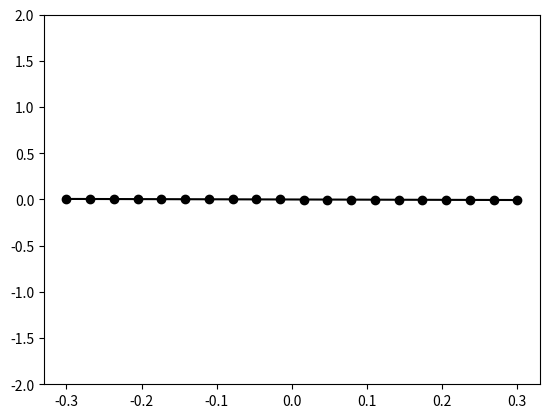

Write Python code to recreate this figure.
import numpy as np
from scipy.integrate import solve_ivp, odeint
import matplotlib.pyplot as plt

# create Vx uniform range
Vx = np.arange(0.5, 3.5, 0.25)
# crate Vx drifing uniform range
Vxd = np.linspace(1.5, 2.25, len(Vx), endpoint=True)
# create a uniform set of steering angles
stag = np.linspace(-0.3, 0.3, num=20, endpoint=True)
# combine the uniform and drifting velocities
vxf = np.unique(np.sort(np.append(Vx,Vxd)))

# parameter functions
def Ffy(Df, Cf, Bf, vy, vx, w, delta, lf):
    # calculate angle alpha and force
    alphaf = -np.arctan( ((w * lf) + vy) / vx ) + delta
    ffy = Df * np.sin( Cf * np.arctan(Bf * alphaf) )
    return ffy

def Fry(Dr, Cr, Br, vy, vx, w, lr):
    # calculate angle alpha and force
    alphar = np.arctan( ((w * lr) - vy) / vx )
    fry = Dr * np.sin( Cr * np.arctan(Br * alphar) )
    return fry

def differential(t, y, p):
    '''
    Defines the differential equation for the dynamic car model

    Arguments:
        t: time
        y: vector/array of state variables:
            y = [vy,w]
        p: vector/array of parameters for the derivative:
            p = []
    '''
    # unpack state function values
    vy, w = y
    # unpack parameters
    vx, delta, mass, inertia, lf, lr = p

    # calculate the value for the system of non-linear ODEs: f = (vy',w')
    Df = Cf = Bf = Dr = Cr = Br = 1
    ffy = Ffy(Df, Cf, Bf, vy, vx, w, delta, lf)
    fry = Fry(Dr, Cr, Br, vy, vx, w, lr)
    f = [( fry + (ffy * np.cos(delta)) - (mass * vx * w) ) / mass,
         ( (ffy * lf * np.cos(delta)) - (fry * lr) ) / inertia]

    return f

# get current car state (kalman filter?)


# numerically integrate odes
# initial and final time (in seconds)
t0 = 0
tf = 1
# initial lateral and angular velocity from kalman filter
vy0 = 0
w0 = 0
# additional parameters for derivative function
mass = 100 # car mass (in kgs)
lf = 3 # distance from CoG to front tire
lr = 3 # distance from CoG to rear tire
inertia = 10 # inertia of car?

# pack up initial conditions
yinit = [vy0, w0] # initial y = (vy0, w0)

# integrate for lateral and angular velocity for each forward velocity and steering angle
t, y = [],[]
for vx in vxf:
    for i, delta in enumerate(stag):
        # pack up new parameters
        p = [vx, delta, mass, inertia, lf, lr]
        sol = solve_ivp(differential, (t0,tf), yinit, args=(p,), max_step=0.01)
        t.append(sol.t)
        y.append(sol.y)
        print(f"for {vx}m/s and {delta}rads lat was {y[i][0][-1]}m/s and omega was {y[i][1][-1]}rads/s")
    break

# plot steering angle vs lateral velocity
temp = []
fig = plt.figure()
for i in range(len(y)):
    temp.append(y[i][0][-1])
plt.plot(stag,temp,"-ok")
plt.ylim(-2,2)
plt.show()








